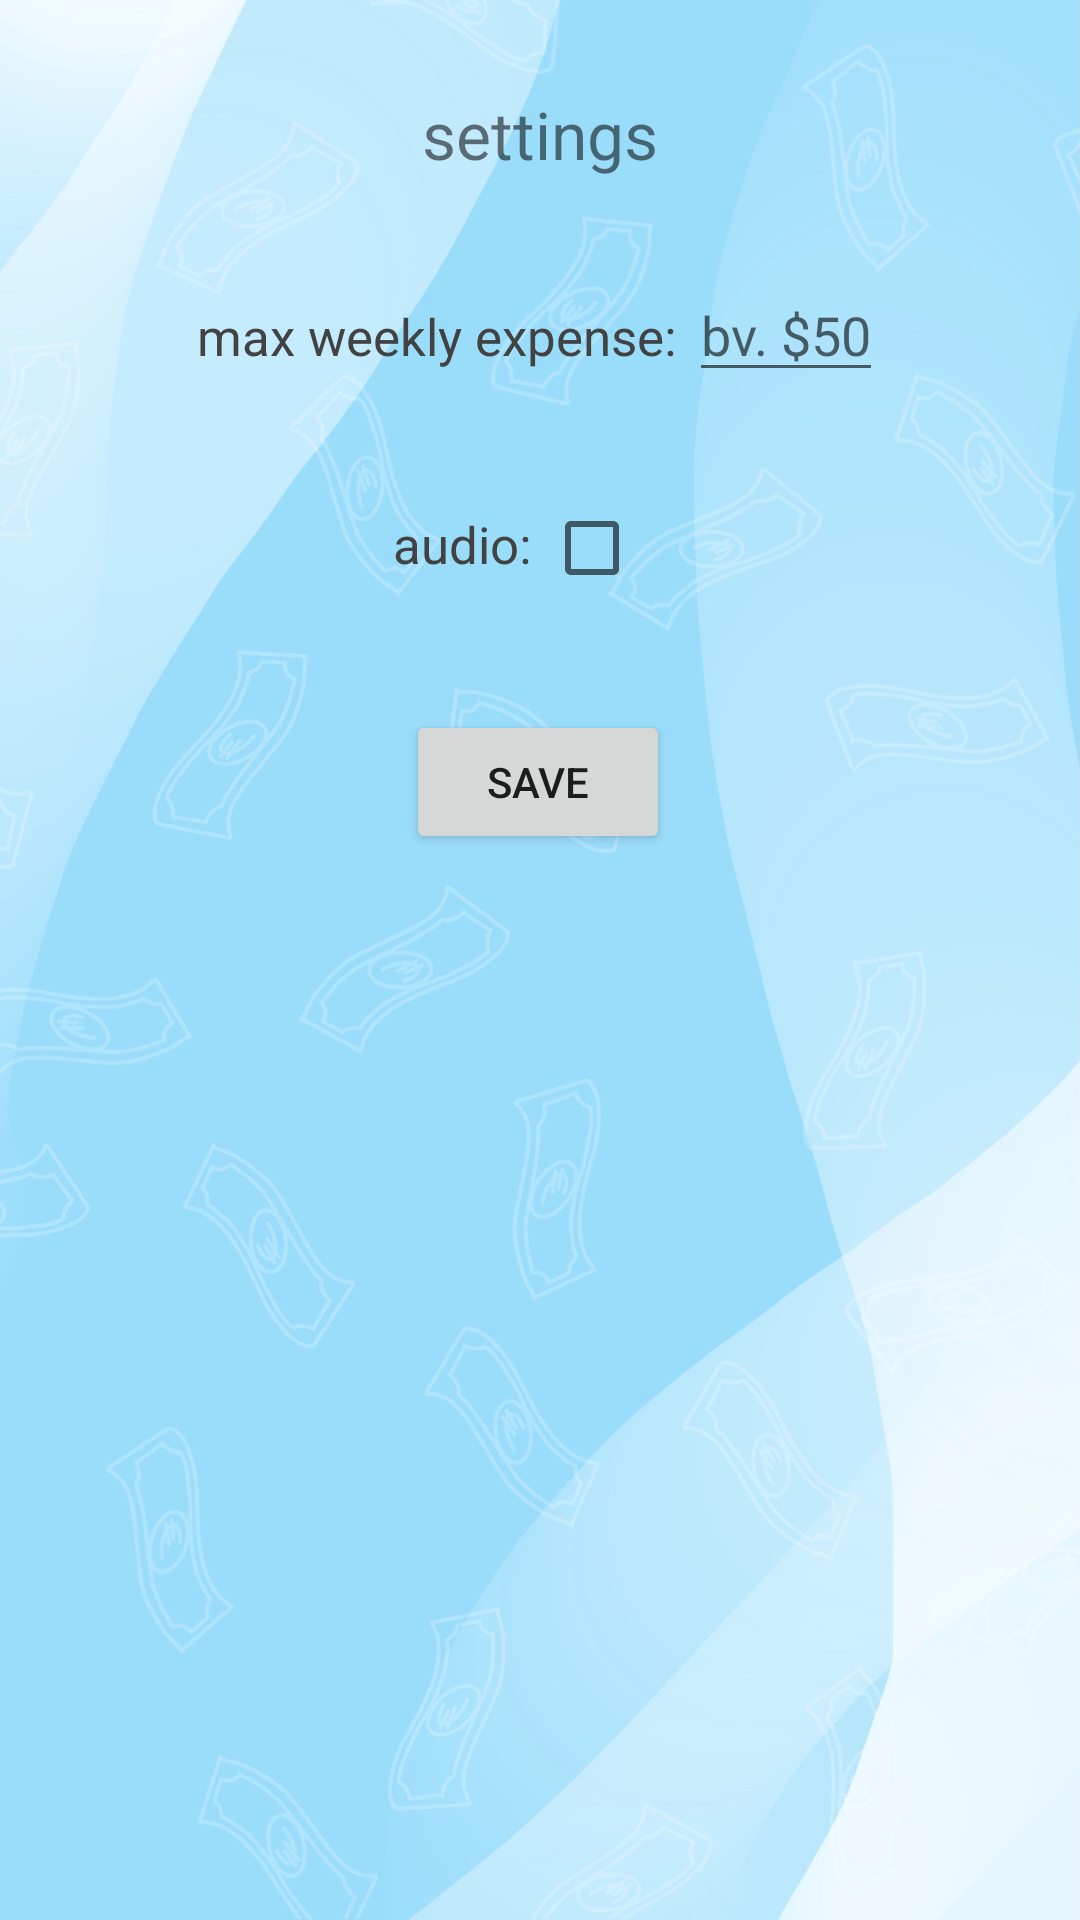

Layout XML and referenced resources for this Android screen:
<!-- AndroidManifest.xml: application theme Theme.StudentMoneyApp -->
<!-- res/layout/settings_page.xml -->
<?xml version="1.0" encoding="utf-8"?>
<androidx.constraintlayout.widget.ConstraintLayout xmlns:android="http://schemas.android.com/apk/res/android"
    xmlns:app="http://schemas.android.com/apk/res-auto"
    xmlns:tools="http://schemas.android.com/tools"
    android:layout_height="match_parent"
    android:layout_width="match_parent"
    android:background="@drawable/background"
    tools:context=".activity.MainActivity">

    <TextView
        android:id="@+id/txtSettings"
        android:layout_width="wrap_content"
        android:layout_height="wrap_content"
        android:layout_centerHorizontal="true"
        android:layout_marginTop="30dp"
        android:text="@string/settings"
        android:textSize="22sp"
        app:layout_constraintEnd_toEndOf="parent"
        app:layout_constraintStart_toStartOf="parent"
        app:layout_constraintTop_toTopOf="parent" />

    <LinearLayout
        android:id="@+id/linLayWeeklyExpense"
        android:layout_width="wrap_content"
        android:layout_height="wrap_content"
        android:layout_below="@+id/txtSettings"
        android:layout_alignParentStart="true"
        android:layout_alignParentEnd="true"
        android:layout_marginTop="30dp"
        android:gravity="center_horizontal"
        app:layout_constraintEnd_toEndOf="parent"
        app:layout_constraintStart_toStartOf="parent"
        app:layout_constraintTop_toBottomOf="@+id/txtSettings">

        <TextView
            android:id="@+id/txtWeeklyExpense"
            android:layout_width="wrap_content"
            android:layout_height="wrap_content"
            android:text="max weekly expense: "
            android:textColor="#424242"
            android:textSize="17dp" />

        <EditText
            android:id="@+id/eTxtWeeklyExpense"
            android:layout_width="wrap_content"
            android:layout_height="wrap_content"
            android:hint="bv. $50"
            android:inputType="number"
            tools:ignore="TouchTargetSizeCheck" />

    </LinearLayout>

    <LinearLayout
        android:id="@+id/linLayAudio"
        android:layout_width="wrap_content"
        android:layout_height="wrap_content"
        android:layout_below="@+id/txtSettings"
        android:layout_alignParentStart="true"
        android:layout_alignParentEnd="true"
        android:layout_marginTop="28dp"
        android:gravity="center_horizontal"
        app:layout_constraintEnd_toEndOf="parent"
        app:layout_constraintStart_toStartOf="parent"
        app:layout_constraintTop_toBottomOf="@+id/linLayWeeklyExpense">

        <TextView
            android:id="@+id/txtAudio"
            android:layout_width="wrap_content"
            android:layout_height="wrap_content"
            android:text="audio: "
            android:textColor="#424242"
            android:textSize="17dp" />

        <CheckBox
            android:id="@+id/checkboxAudio"
            android:layout_width="wrap_content"
            android:layout_height="wrap_content">
        </CheckBox>

    </LinearLayout>

    <Button
        android:id="@+id/btSaveChanges"
        android:layout_width="wrap_content"
        android:layout_height="wrap_content"
        android:layout_below="@+id/linLayWeeklyExpense"
        android:layout_centerHorizontal="true"
        android:layout_marginTop="30dp"
        android:onClick="onBtnSaveChanges_Clicked"
        android:text="@string/save"
        app:layout_constraintEnd_toEndOf="parent"
        app:layout_constraintHorizontal_bias="0.498"
        app:layout_constraintStart_toStartOf="parent"
        app:layout_constraintTop_toBottomOf="@+id/linLayAudio" />

</androidx.constraintlayout.widget.ConstraintLayout>
<!-- resources referenced by this layout -->
<resources>
  <!-- drawable background: jpg bitmap (drawable-v24, 257179 bytes) -->
  <string name="save">save</string>
  <string name="settings">settings</string>
  <style name="Theme.StudentMoneyApp" parent="Theme.MaterialComponents.Light.DarkActionBar">
          
          <item name="colorPrimary">@color/purple_500</item>
          <item name="colorPrimaryDark">@color/purple_700</item>
          <item name="colorAccent">@color/teal_200</item>
          <item name="windowNoTitle">true</item>
          
      </style>
  <color name="purple_500">#FF6200EE</color>
  <color name="purple_700">#FF3700B3</color>
  <color name="teal_200">#FF03DAC5</color>
</resources>
